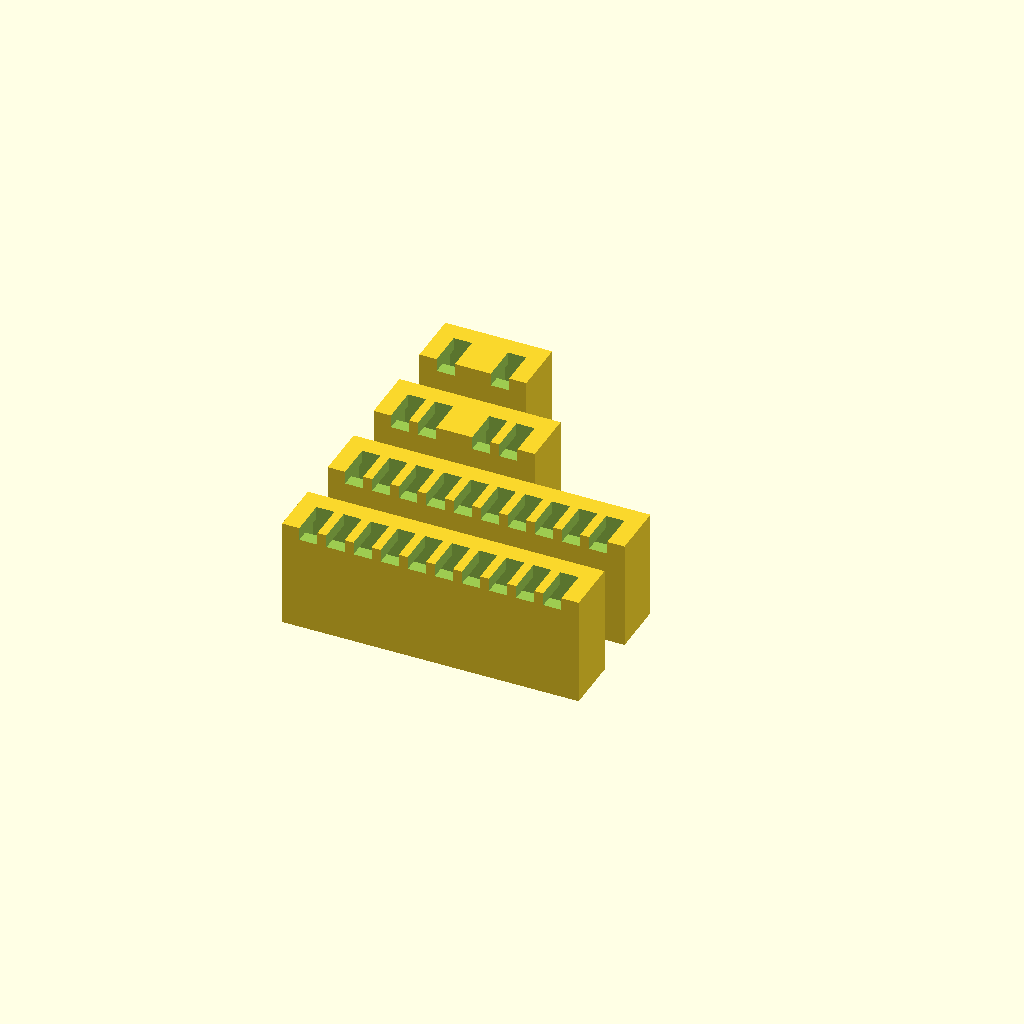
Cell 1: the model at its default parameters.
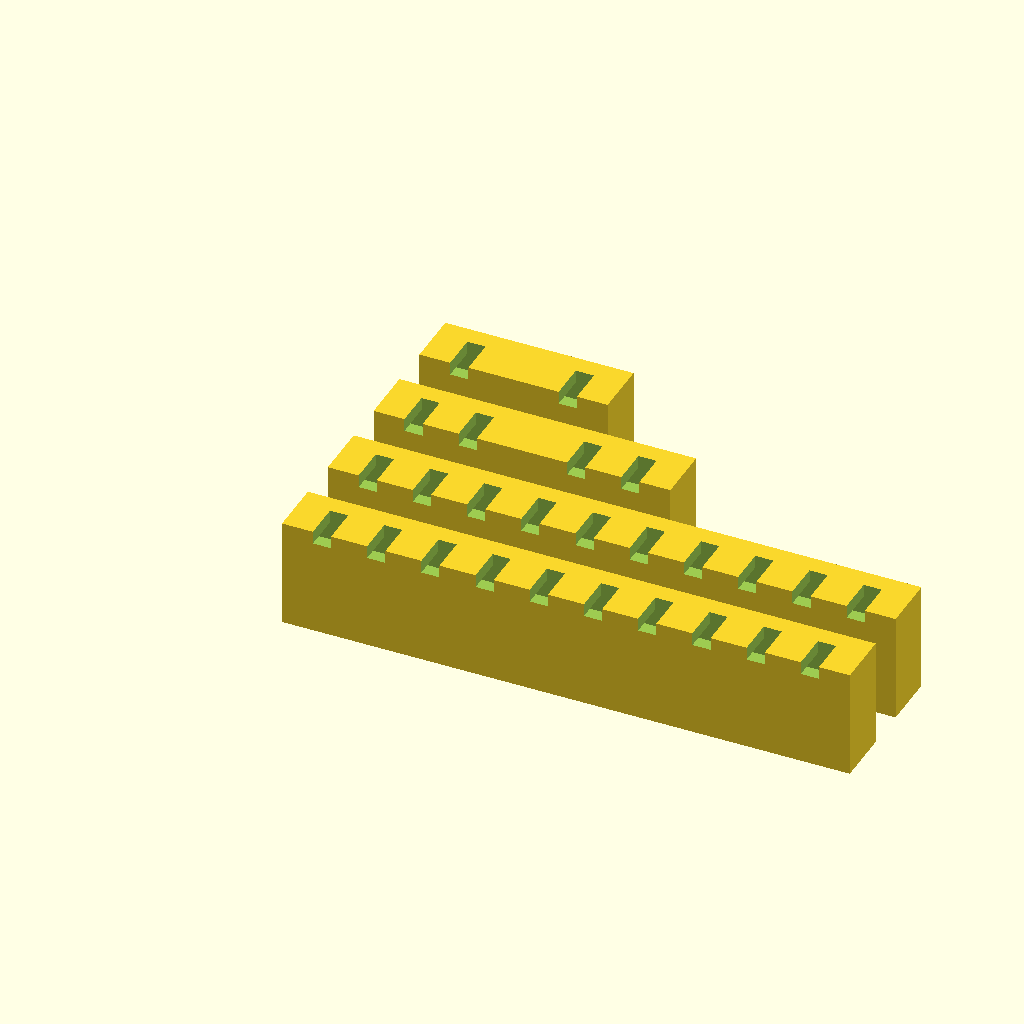
Cell 2: pitch = 5.08 (everything else at default).
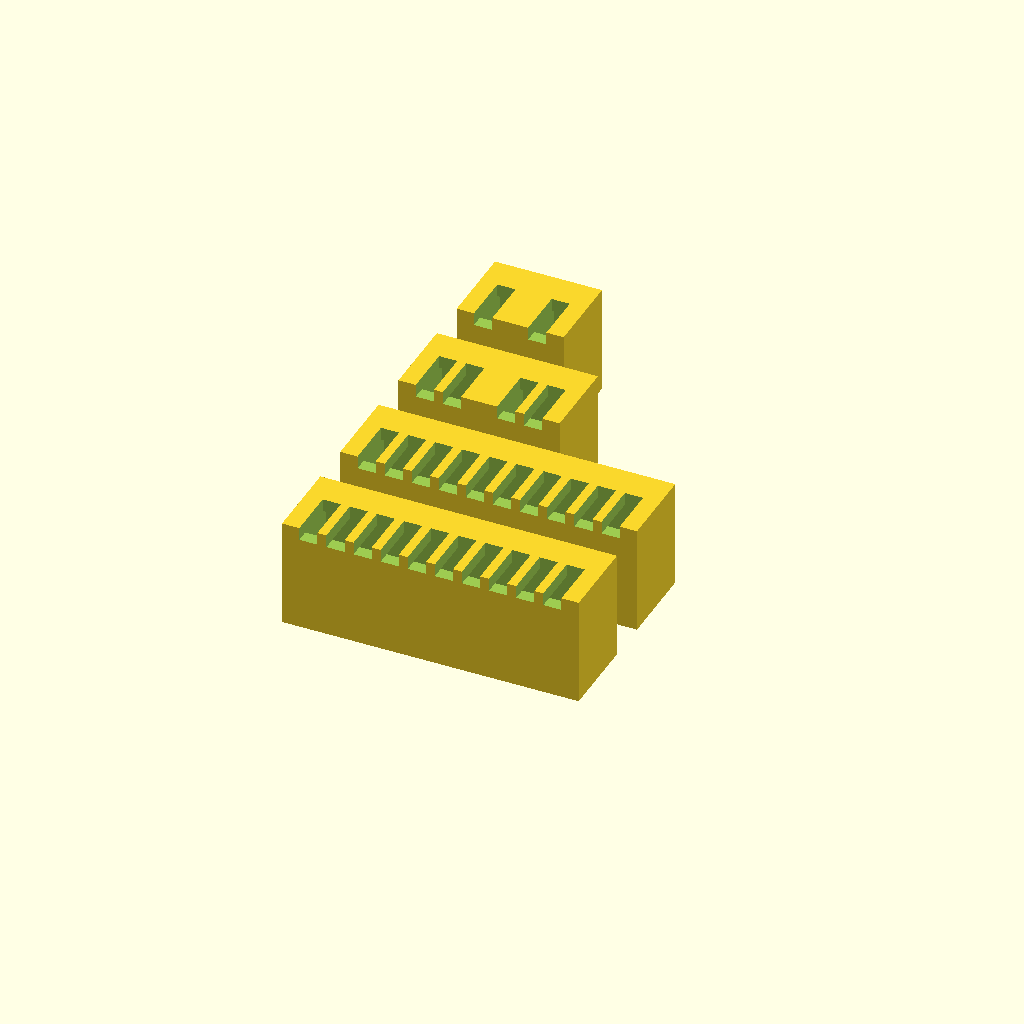
Cell 3: housing = 5 (everything else at default).
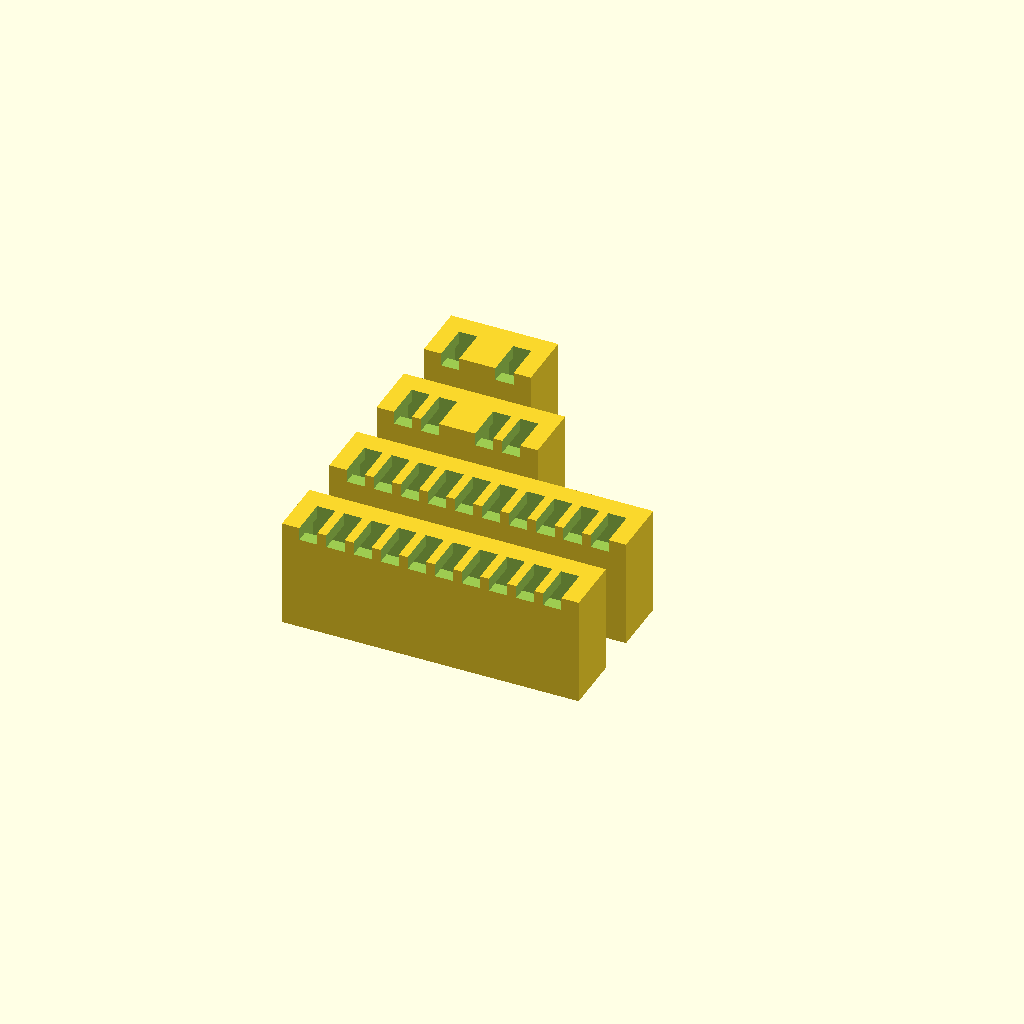
Cell 4: fit = 0.6 (everything else at default).
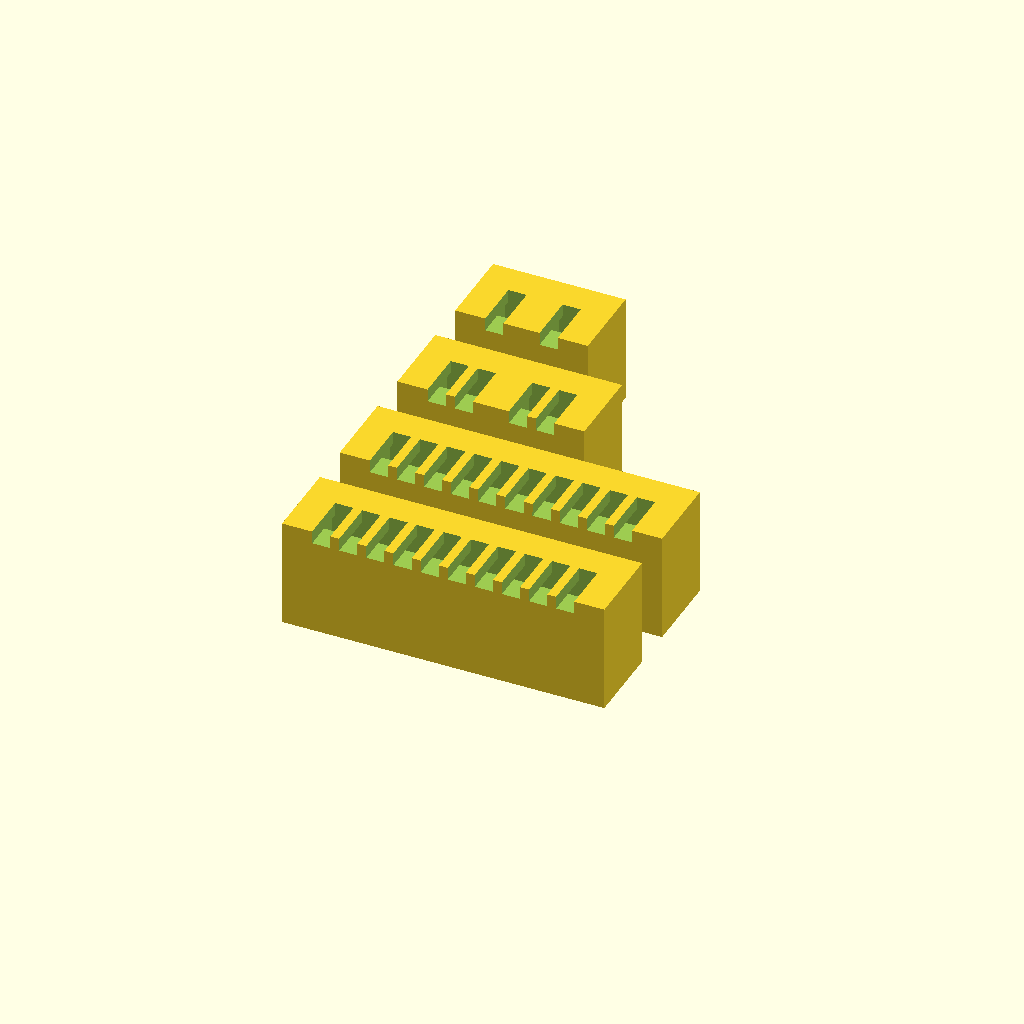
Cell 5: the same model with wall = 2.4.
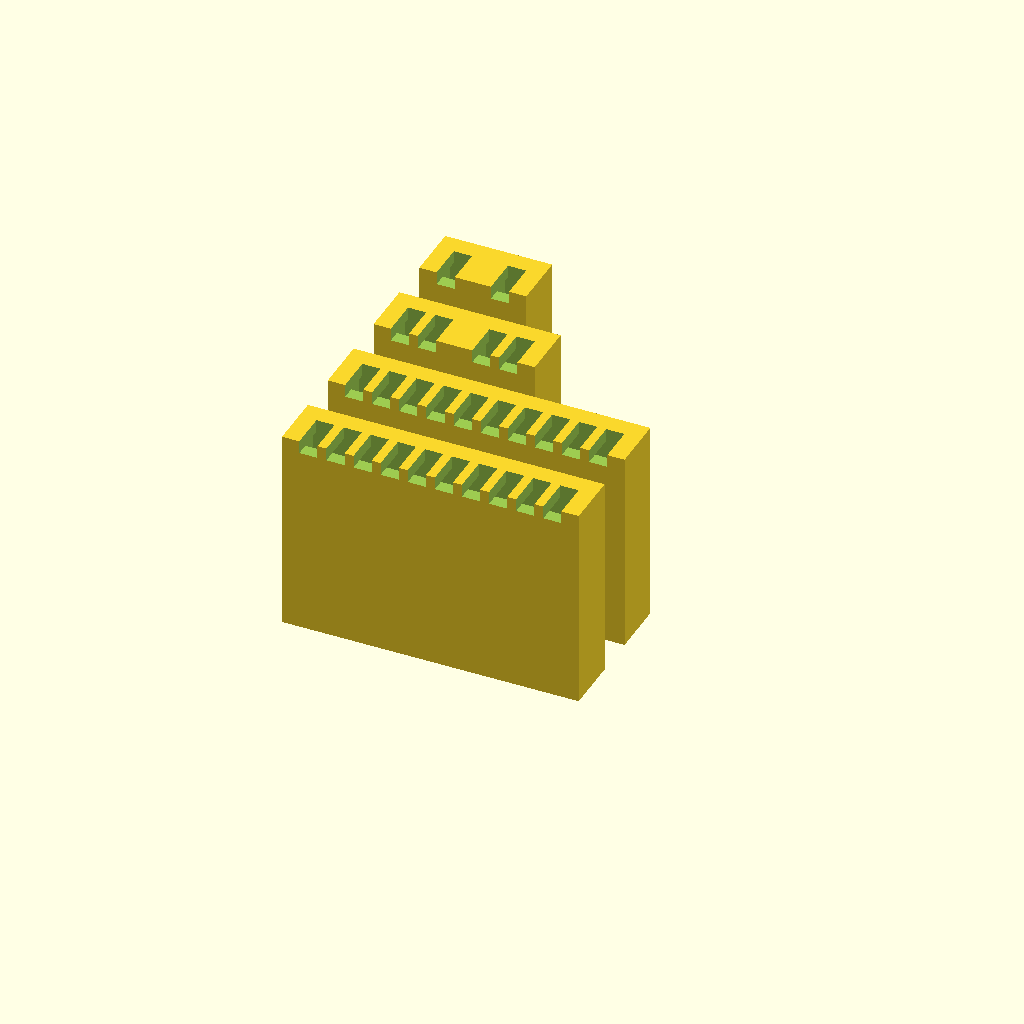
Cell 6: body_h = 18 (everything else at default).
One fixed orthographic camera (rotation 55°, 0°, 25°; colour scheme Cornfield) for every cell.
OpenSCAD source file macropad/case/scad/combs.scad:
// Harness combs: printed sleeves that hold the single-pin Dupont housings of
// the plate-to-lid wires side by side, in header order, so each group plugs
// on and off its header as one block and stays in order when unplugged.
//
// Slide each wire sideways into its slot in the comb lip (front face), then
// pull its housing up into the sleeve until it stops under the lip. The wire
// number is engraved on the back face above each slot; the plug letter is on
// the end face at the first pin of the list. A solid block fills each empty
// header pin (5V in C, B15 in D), so a comb only goes on one way along the row.
//
// Print standing as modelled (lip up), no supports. Print fit_comb first and
// set `fit` to the slot that holds a housing snugly but lets it slide.
// Units mm.

part = "all"; // "comb_A", "comb_B", "comb_C", "comb_D", "fit_comb", "all"

/* [Dupont housing] */
pitch = 2.54;
housing = 2.5;        // square housing cross-section
fit = 0.3;            // clearance added to the cavity; tune with fit_comb

/* [Comb] */
wall = 1.2;
body_h = 9;           // sleeve height around the housing (a housing is ~14 long)
lip = 1.2;            // comb lip on top that the housings stop against
wire_slot = 1.7;      // slot per wire in the lip; wider than the wire, narrower than the housing
text_size = 1.5;
text_depth = 0.4;
letter_size = 3.5;

// Wire numbers in header order (0 = empty pin, filled solid). See wiring.html, harness table.
COMBS = [
    ["A", [14, 15, 16, 17, 1, 2, 3, 5, 8, 11]],      // BlackPill A0 A1 A2 A3 A4 A5 A6 A7 B0 B1
    ["B", [18, 19, 20, 21, 22, 23, 24, 25, 26, 27]], // mux SD0 SC0 SD1 SC1 ... SD4 SC4
    ["C", [12, 13, 0, 9, 10]],                       // BlackPill B8 B9 (5V) G 3V3
    ["D", [4, 0, 6]],                                // BlackPill B14 (B15) A8
];                                                   // E (A15, wire 7) is a single plug: no comb

$fn = 24;

function depth(f) = housing + f + 2 * wall;
function length(n) = n * pitch + 2 * wall;

module comb(letter, nums, f = fit) {
    n = len(nums);
    D = depth(f);
    L = length(n);
    H = body_h + lip;
    difference() {
        cube([L, D, H]);
        for (i = [0 : n - 1]) if (nums[i] > 0) {
            cx = wall + (i + 0.5) * pitch;
            // housing cavity; neighbouring cavities merge into one run
            translate([wall + i * pitch - f / 2, wall, -1])
                cube([pitch + f, housing + f, body_h + 1]);
            // the comb slot: in from the front face, through the lip, to the cavity centre
            translate([cx - wire_slot / 2, -1, body_h - 0.01])
                cube([wire_slot, 1 + wall + (housing + f + wire_slot) / 2, lip + 1]);
            // wire number on the back face, reading upward
            translate([cx, D + 0.01, body_h / 2])
                rotate([90, 0, 0]) linear_extrude(text_depth + 0.01)
                    mirror([1, 0]) rotate(90)
                        text(str(nums[i]), size = text_size, font = "Liberation Sans:style=Bold",
                             halign = "center", valign = "center");
        }
        // plug letter on the end face at the first pin
        translate([-0.01, D / 2, body_h / 2])
            rotate([90, 0, 90]) linear_extrude(text_depth + 0.01)
                mirror([1, 0])
                    text(letter, size = min(letter_size, D - 1), font = "Liberation Sans:style=Bold",
                         halign = "center", valign = "center");
    }
}

// three 2-slot combs at fit - 0.1, fit, fit + 0.1; the notches on the end count 1, 2, 3
module fit_comb() {
    for (k = [0 : 2]) translate([k * (length(2) + 3), 0, 0]) difference() {
        comb("", [1, 2], fit + (k - 1) * 0.1);
        for (j = [0 : k]) translate([length(2) - 0.6, 0.6 + j * 1.2, -1]) cube([1, 0.6, body_h + lip + 2]);
    }
}

module all_combs() {
    for (k = [0 : len(COMBS) - 1]) translate([0, k * (depth(fit) + 4), 0]) comb(COMBS[k][0], COMBS[k][1]);
}

if (part == "fit_comb") fit_comb();
else if (part == "all") all_combs();
else for (c = COMBS) if (part == str("comb_", c[0])) comb(c[0], c[1]);
Parameter table extracted from the source (name, type, default, range or options):
part: string, default "all"
pitch: number, default 2.54
housing: number, default 2.5
fit: number, default 0.3
wall: number, default 1.2
body_h: number, default 9
lip: number, default 1.2
wire_slot: number, default 1.7
text_size: number, default 1.5
text_depth: number, default 0.4
letter_size: number, default 3.5
